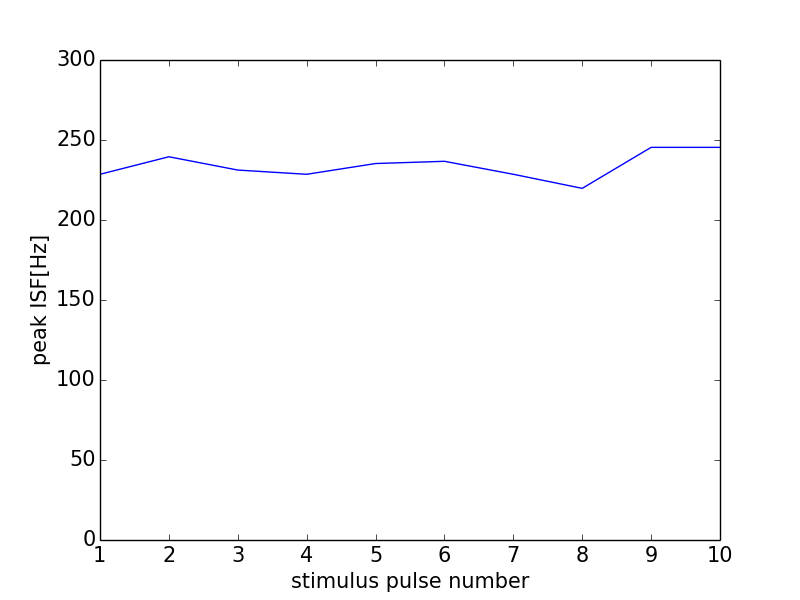

Data behind this chart, as committed beside it:
0, 0.0
0, 0
1, 228.6
2, 239.5
3, 231.2
4, 228.6
5, 235.3
6, 236.7
7, 228.6
8, 219.8
9, 245.4
10, 245.4
11, 205.1
